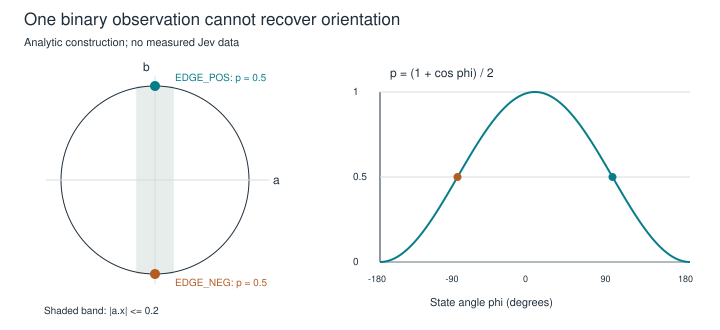

The data file committed next to this chart (first rows):
phi_degrees, a_dot_x, p, b_dot_x, state, orientation
-180, -1.0, 0.0, -1.2246467991473532e-16, TAIL, undefined
-179, -0.9998, 7.615242180436521e-05, -0.01745, TAIL, negative
-178, -0.9994, 0.0003046, -0.0349, TAIL, negative
-177, -0.9986, 0.0006852, -0.05234, TAIL, negative
-176, -0.9976, 0.001218, -0.06976, TAIL, negative
-175, -0.9962, 0.001903, -0.08716, TAIL, negative
-174, -0.9945, 0.002739, -0.1045, TAIL, negative
-173, -0.9925, 0.003727, -0.1219, TAIL, negative
-172, -0.9903, 0.004866, -0.1392, TAIL, negative
-171, -0.9877, 0.006156, -0.1564, TAIL, negative
-170, -0.9848, 0.007596, -0.1736, TAIL, negative
-169, -0.9816, 0.009186, -0.1908, TAIL, negative
-168, -0.9781, 0.01093, -0.2079, TAIL, negative
-167, -0.9744, 0.01281, -0.225, TAIL, negative
-166, -0.9703, 0.01485, -0.2419, TAIL, negative
-165, -0.9659, 0.01704, -0.2588, TAIL, negative
-164, -0.9613, 0.01937, -0.2756, TAIL, negative
-163, -0.9563, 0.02185, -0.2924, TAIL, negative
-162, -0.9511, 0.02447, -0.309, TAIL, negative
-161, -0.9455, 0.02724, -0.3256, TAIL, negative
-160, -0.9397, 0.03015, -0.342, TAIL, negative
-159, -0.9336, 0.03321, -0.3584, TAIL, negative
-158, -0.9272, 0.03641, -0.3746, TAIL, negative
-157, -0.9205, 0.03975, -0.3907, TAIL, negative
-156, -0.9135, 0.04323, -0.4067, TAIL, negative
-155, -0.9063, 0.04685, -0.4226, TAIL, negative
-154, -0.8988, 0.0506, -0.4384, TAIL, negative
-153, -0.891, 0.0545, -0.454, TAIL, negative
-152, -0.8829, 0.05853, -0.4695, TAIL, negative
-151, -0.8746, 0.06269, -0.4848, TAIL, negative
-150, -0.866, 0.06699, -0.5, TAIL, negative
-149, -0.8572, 0.07142, -0.515, TAIL, negative
-148, -0.848, 0.07598, -0.5299, TAIL, negative
-147, -0.8387, 0.08066, -0.5446, TAIL, negative
-146, -0.829, 0.08548, -0.5592, TAIL, negative
-145, -0.8192, 0.09042, -0.5736, TAIL, negative
-144, -0.809, 0.09549, -0.5878, TAIL, negative
-143, -0.7986, 0.1007, -0.6018, TAIL, negative
-142, -0.788, 0.106, -0.6157, TAIL, negative
-141, -0.7771, 0.1114, -0.6293, TAIL, negative
-140, -0.766, 0.117, -0.6428, TAIL, negative
-139, -0.7547, 0.1226, -0.6561, TAIL, negative
-138, -0.7431, 0.1284, -0.6691, TAIL, negative
-137, -0.7314, 0.1343, -0.682, TAIL, negative
-136, -0.7193, 0.1403, -0.6947, TAIL, negative
-135, -0.7071, 0.1464, -0.7071, TAIL, negative
-134, -0.6947, 0.1527, -0.7193, TAIL, negative
-133, -0.682, 0.159, -0.7314, TAIL, negative
-132, -0.6691, 0.1654, -0.7431, TAIL, negative
-131, -0.6561, 0.172, -0.7547, TAIL, negative
-130, -0.6428, 0.1786, -0.766, TAIL, negative
-129, -0.6293, 0.1853, -0.7771, TAIL, negative
-128, -0.6157, 0.1922, -0.788, TAIL, negative
-127, -0.6018, 0.1991, -0.7986, TAIL, negative
-126, -0.5878, 0.2061, -0.809, TAIL, negative
-125, -0.5736, 0.2132, -0.8192, TAIL, negative
-124, -0.5592, 0.2204, -0.829, TAIL, negative
-123, -0.5446, 0.2277, -0.8387, TAIL, negative
-122, -0.5299, 0.235, -0.848, TAIL, negative
-121, -0.515, 0.2425, -0.8572, TAIL, negative
... 301 more rows
